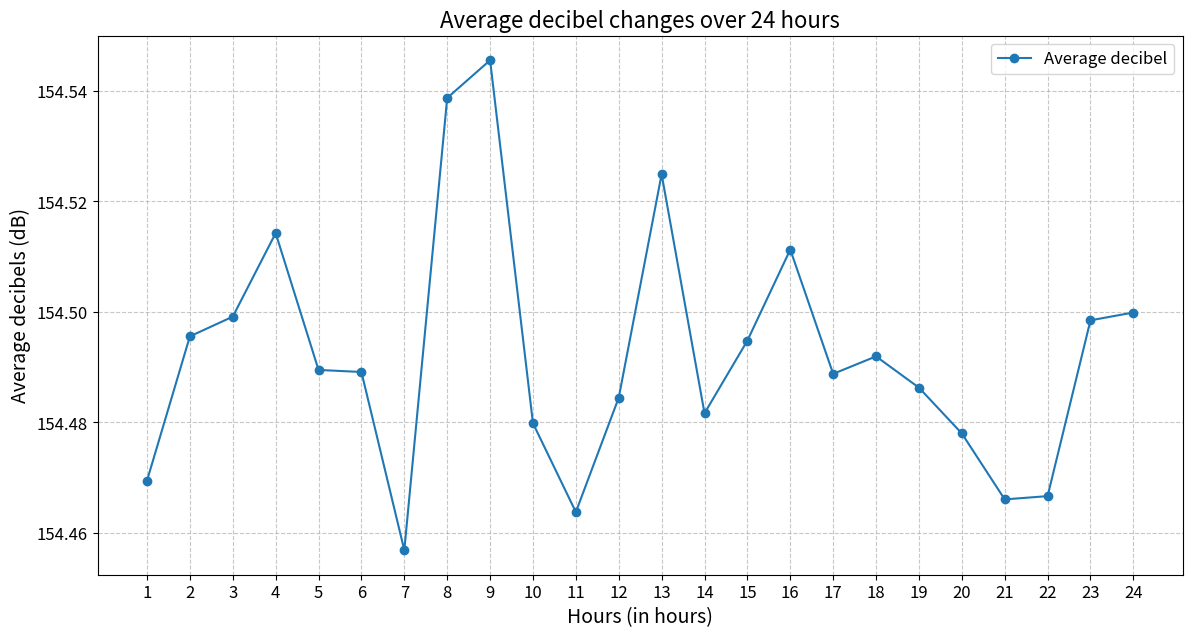

Here is the Python script that generated this plot:
import math
import random
from collections import defaultdict
import matplotlib.pyplot as plt

# 데시벨 매핑
decibel_map = {
    "truck": 85,
    "bus": 80,
    "car": 65,
    "motorcycle": 90
}

# 차량 데이터 생성 함수
def generate_vehicle_data(duration_seconds=24 * 3600):
    """
    랜덤 차량 데이터를 생성하여 시간 단위로 묶는 함수.

    Parameters:
        duration_seconds (int): 총 데이터 생성 시간(초 단위).

    Returns:
        list: 시간 단위로 묶인 차량 데이터의 리스트.
    """
    vehicles = ["truck", "bus", "car", "motorcycle"]
    data_per_second = []  # 초 단위 데이터를 저장할 리스트

    # 초 단위로 데이터 생성
    for _ in range(duration_seconds):
        second_data = {
            vehicle: random.randint(100, 1000) for vehicle in vehicles  # 각 차량별 랜덤 개수
        }
        data_per_second.append(second_data)

    # 시간 단위로 데이터를 묶음
    hourly_data = []
    for i in range(0, len(data_per_second), 3600):  # 3600초(1시간) 단위로 묶기
        hour_data = defaultdict(int)
        for second_data in data_per_second[i:i + 3600]:  # 1시간 동안의 데이터 합산
            for vehicle, count in second_data.items():
                hour_data[vehicle] += count
        hourly_data.append(dict(hour_data))

    return hourly_data

# 소음 계산 함수
def calculate_total_noise(detected_vehicles, decibel_map):
    """
    총 소음 수준(dB)을 계산하는 함수.

    Parameters:
        detected_vehicles (dict): {"차의 종류": 해당 차의 개수} 형태의 딕셔너리.
        decibel_map (dict): {"차의 종류": 해당 차의 평균 데시벨} 형태의 딕셔너리.

    Returns:
        float: 합성된 최종 소음 레벨 (dB).
    """
    total_power = 0
    for vehicle_type, count in detected_vehicles.items():
        if vehicle_type in decibel_map:
            average_decibel = decibel_map[vehicle_type]
            total_power += count * (10 ** (average_decibel / 10))
    if total_power > 0:
        return 10 * math.log10(total_power)
    return 0

# 24시간 분량의 데이터 생성
detected_vehicles_per_hour = generate_vehicle_data(duration_seconds=24 * 3600)

# 시간별 평균 데시벨 계산
average_decibels_per_hour = []
for vehicles in detected_vehicles_per_hour:
    total_noise = calculate_total_noise(vehicles, decibel_map)
    average_decibels_per_hour.append(total_noise)

# 데이터 시각화
plt.figure(figsize=(14, 7))
plt.plot(range(1, len(average_decibels_per_hour) + 1), average_decibels_per_hour, marker='o', linestyle='-', label='Average decibel')
plt.title("Average decibel changes over 24 hours", fontsize=16)
plt.xlabel("Hours (in hours)", fontsize=14)
plt.ylabel("Average decibels (dB)", fontsize=14)
plt.grid(True, linestyle='--', alpha=0.7)
plt.xticks(range(1, len(average_decibels_per_hour) + 1), fontsize=12)
plt.yticks(fontsize=12)
plt.legend(fontsize=12)
plt.show()

# 결과 출력
for hour, avg_db in enumerate(average_decibels_per_hour, start=1):
    print(f"Hour {hour}: {avg_db:.2f} dB")
